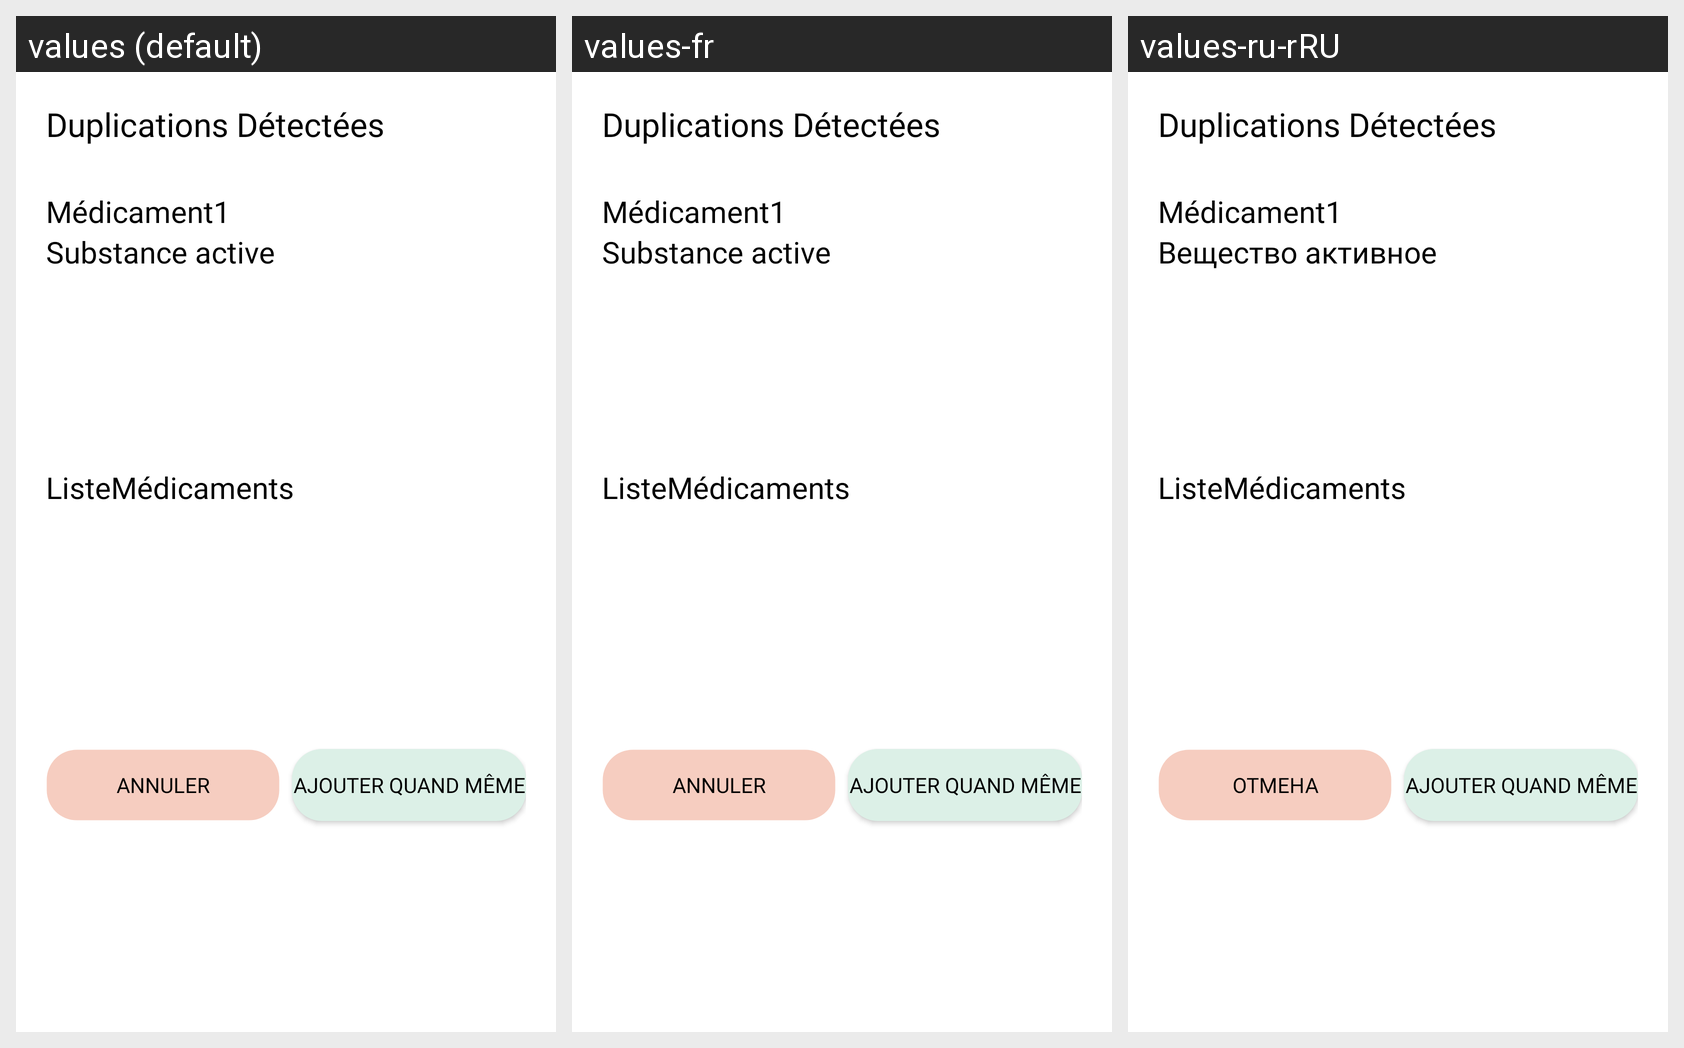

This grid shows one Android layout under several languages. Give, for every string resource on the screen, its name, the default text and each shown locale's text.
Android screen res/layout/dialog_duplicate.xml rendered under 3 locales, left to right: values (default), values-fr, values-ru-rRU. Device: Nexus 5 (rendered at 1080×1920; each locale shown at half size, 540×960, under a caption strip naming it); theme Theme.Medicalink.
Other locales in the repository, not shown: values-en, values-en-rUS, values-ru.
Strings drawn on this screen, with the default value and each locale's value (text and hints the layout hard-codes, and strings that could not be matched under every locale, appear in the picture but are not listed):

substance_active
  values: Substance active
  values-fr: Substance active
  values-ru-rRU: Вещество активное  [from values-ru]

dialog_annuler
  values: Annuler
  values-fr: Annuler
  values-ru-rRU: Отмена  [from values-ru]
